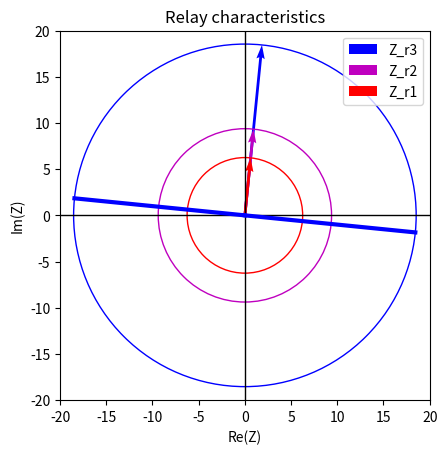
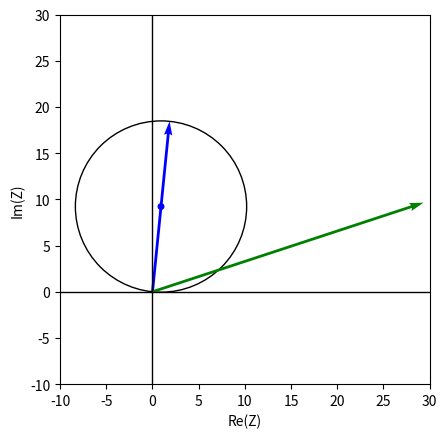

These charts were generated, in order, by the following Python code:
import matplotlib.pyplot as plt
import numpy as np

# Line Impedances
Z_12 = 7 + 70j
Z_23 = 6 + 60j
Z_24 = 8 + 80j

#Zone impedances 
Z_z1 = 0.8*Z_12
Z_z2 = 1.2 *Z_12 
Z_z3 = Z_12 + 1.2*Z_24 
# Mho relay settings 
VTR = 4500
CTR = 500

Z_r1 = CTR/VTR * Z_z1
Z_r2 = CTR/VTR * Z_z2
Z_r3 = CTR/VTR * Z_z3

# Radius
Z1_abs = np.absolute(Z_r1)
Z2_abs = np.absolute(Z_r2)
Z3_abs = np.absolute(Z_r3)

# R and X values of Z
R1 = np.real(Z_r1)
R2 = np.real(Z_r2)
R3 = np.real(Z_r3)

X1 = np.imag(Z_r1)
X2 = np.imag(Z_r2)
X3 = np.imag(Z_r3)

# Plot
R_values = range(-20, 20)
X_values = range(-20, 20)

# Create a new figure
fig, axes = plt.subplots()

# Plot the x-axis
plt.plot([-20, 20], [0, 0], 'k-', linewidth=1)

# Plot the y-axis
plt.plot([0, 0], [-20, 20], 'k-', linewidth=1)


# Set x and y limits
plt.xlim(-20, 20)
plt.ylim(-20, 20)

# Set x and y labels
plt.xlabel('Re(Z)')
plt.ylabel('Im(Z)')

# Plot vectors
plt.quiver(0, 0, R3, X3, angles='xy', scale_units='xy', scale=1, color='b', label='Z_r3')
plt.quiver(0, 0, R2, X2, angles='xy', scale_units='xy', scale=1, color='m', label='Z_r2')
plt.quiver(0, 0, R1, X1, angles='xy', scale_units='xy', scale=1, color='r', label='Z_r1')

# Plot circles
circle1 = plt.Circle((0,0), Z1_abs, color ='r', fill = False)
axes.add_artist(circle1)
circle2 = plt.Circle((0,0), Z2_abs, color ='m', fill = False)
axes.add_artist(circle2)
circle3 = plt.Circle((0,0), Z3_abs, color ='b', fill = False)
axes.add_artist(circle3)

# plot orthogonals to add the directional restraint
plt.plot([0, -X3], [0,R3], 'b-', linewidth=3)
plt.plot([0, X3], [0,-R3], 'b-', linewidth=3)
#plt.quiver(0, 0, -X3, R3, angles='xy', scale_units='xy', scale=1, color='b', label='Z_r3')
#plt.quiver(0, 0, X3, -R3, angles='xy', scale_units='xy', scale=1, color='b', label='Z_r3')


# Set plot title
plt.title('Relay characteristics')
plt.legend()

# Set aspect ratio to be equal
plt.gca().set_aspect('equal', adjustable='box')

# Show plot
plt.show()

# mho Relay
# new center
# Create a new figure
fig2, axes2 = plt.subplots()

# Plot the x-axis
plt.plot([-10, 30], [0, 0], 'k-', linewidth=1)

# Plot the y-axis
plt.plot([0, 0], [-10, 30], 'k-', linewidth=1)


# Set x and y limits
plt.xlim(-10, 30)
plt.ylim(-10, 30)

# Set x and y labels
plt.xlabel('Re(Z)')
plt.ylabel('Im(Z)')

# Plot vectors
plt.quiver(0, 0, R3, X3, angles='xy', scale_units='xy', scale=1, color='b', label='Z_r3')

CenterR = R3/2
CenterX = X3/2
rad_mho = np.absolute(CenterR+CenterX*1j)

circle_mho = plt.Circle((CenterR,CenterX), rad_mho, color ='k', fill = False)
center = plt.Circle((CenterR, CenterX), 0.3,color = 'b', fill = True)
axes2.add_artist(circle_mho)
axes2.add_artist(center)
# Set aspect ratio to be equal
plt.gca().set_aspect('equal', adjustable='box')


#calculate the impedance vector for the relay with 1800A emergency loading
pf =0.95
Im = 1800
Theta = np.arccos(pf)
Voltage = 500000
I = Im * np.exp(-1j*Theta) 
Z_emergency = 500000/I
Z_emergency_relay = CTR/VTR* Z_emergency
R4 = np.real(Z_emergency_relay)
X4 = np.imag(Z_emergency_relay)

plt.quiver(0,0, R4, X4, angles='xy', scale_units='xy', scale=1, color='g', label='Z_r4')
plt.show()


